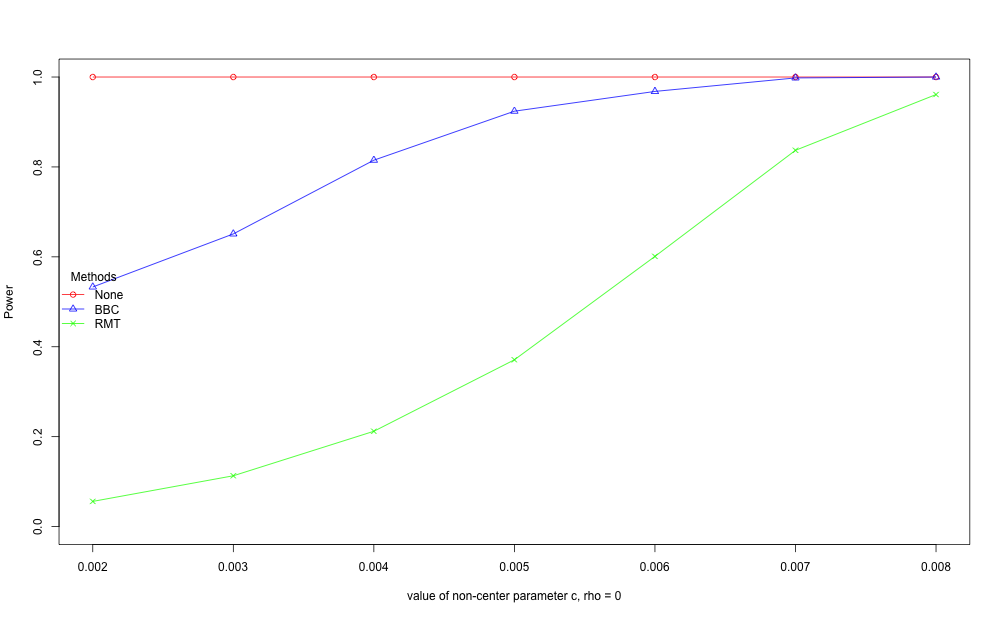

The table this chart was drawn from, first rows:
, None, BBC, RMT
1, 1, 0.533, 0.056
2, 1, 0.651, 0.113
3, 1, 0.815, 0.212
4, 1, 0.924, 0.371
5, 1, 0.968, 0.601
6, 1, 0.998, 0.837
7, 1, 1, 0.961
